Labelled photos from "dataset-sawi", an image-classification folder in reyhangandaresta183/TUBES-KSI. The possible labels are: data sawi ada hama, data sawi tanpa hama.

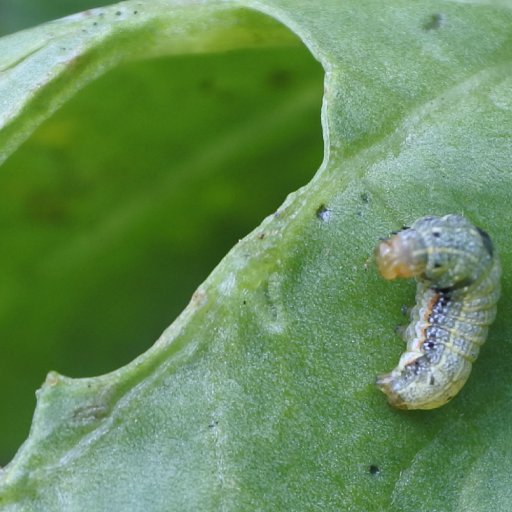
Label: data sawi ada hama

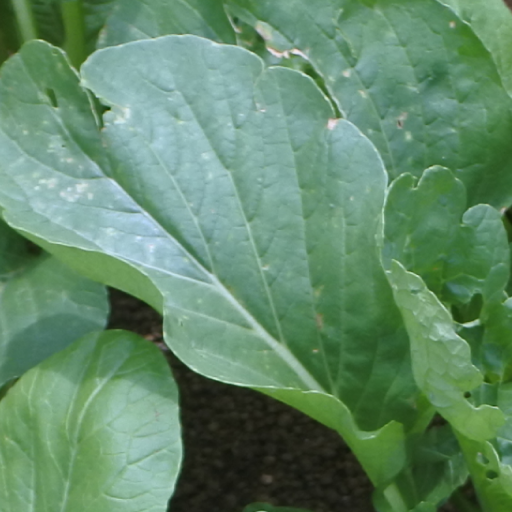
Label: data sawi tanpa hama

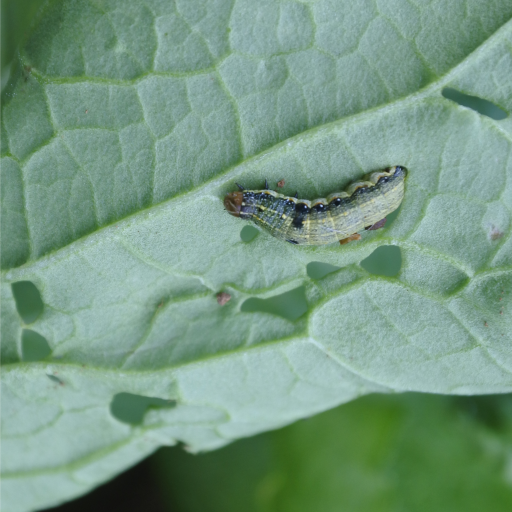
Label: data sawi ada hama

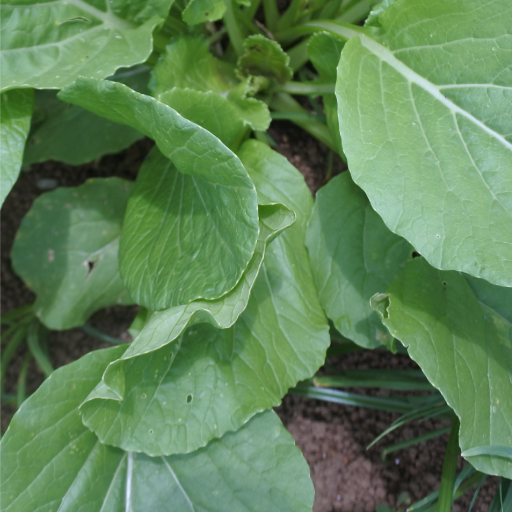
Label: data sawi tanpa hama

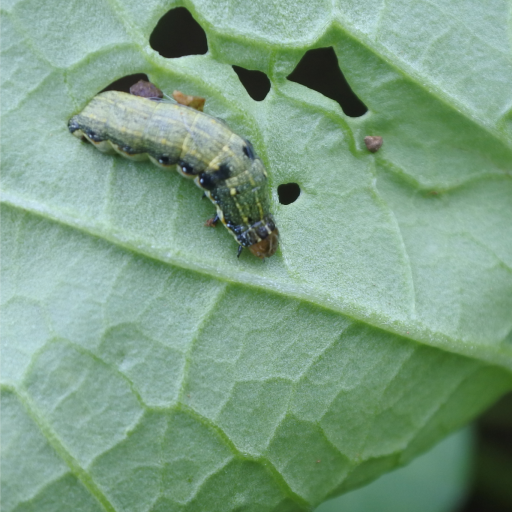
Label: data sawi ada hama

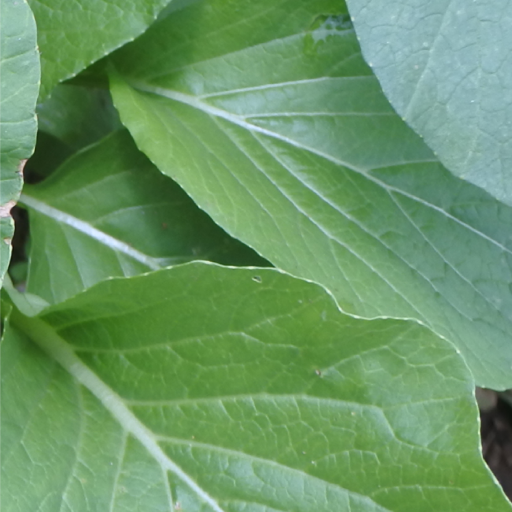
Label: data sawi tanpa hama
